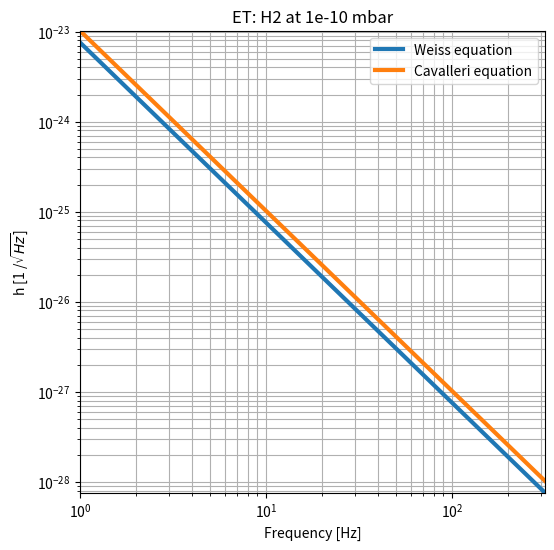
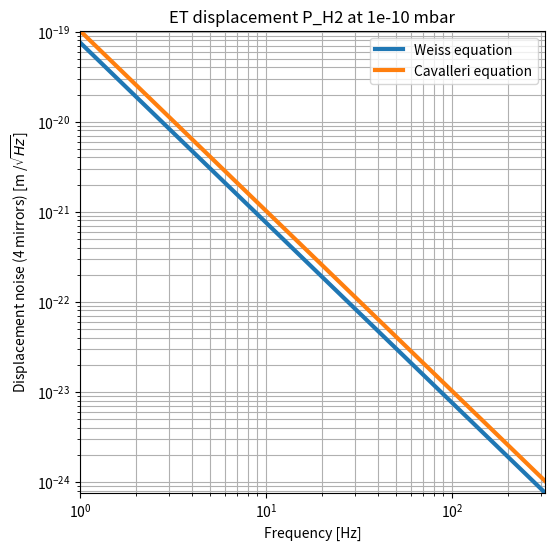

Reproduce these figures in Python, in order.
# Plot of residual gas pressure on 4 mirrors of a FPMI. 
# Rai Weiss's equation from LIGO Document T0900509-v1
# Included Cavalleri et al equation (https://doi.org/10.1016/j.physleta.2010.06.041)
# more details in logbook ("Residual gas pressure: molecule impact on mirrors (revisited)")

import numpy as np
import matplotlib.pyplot as plt

c = 2.99792458e8        # speed of light [m / s]
kb = 1.38064852e-23  # Boltzmann cosntant [m2 kg s-2 K-1]
NA = 6.0221409e+23   # Avogadro's number
pi = np.pi

def S_F_weiss(M, r, p, T, m):
    """
    Returns the freq. independent force PSD on a single test mass due to impinging residual gas particles as given by T0900509
    r = mirror radius [m]
    p = pressure of gas [Pa]
    m = molecular mass of particle [kg] (default = 2.99e-26 for water)
    T= temperaure [K] (default = 300K)
    """
    S_F = 8 * p * np.sqrt(kb*T*m) * np.pi * r**2
    return S_F


def S_F_cavalleri(M, r, p, T, m):
    """
    Returns the freq. independent force PSD on a single test mass due to impinging residual gas particles as given by  Cavalleri et al 2009 (https://doi.org/10.1016/j.physleta.2010.06.041)
    Assumes radius to thickness ratio of mirror to be 1:1
    r = mirror radius [m]
    p = pressure of gas [Pa]
    m = molecular mass of particle [kg] (default = 2.99e-26 for water)
    T= temperaure [K] (default = 300K)
    """
    S_F = p * np.sqrt((128/np.pi)*m*kb*T) * np.pi * r**2 * (1 + r/(2*r) + np.pi/4)
    return S_F

def calc_x_noise(f, S_F, M):
    """
    Returns the displacement noise for a single test mass for a given force PSD. 
    S_F = PSD of force noise
    M = mass of test mass [kg]
    f = frequency [Hz]
    """  
    x = np.sqrt(S_F) / (M * (2*np.pi*f)**2)
    return x




if __name__ == "__main__":
    # Plot comparision between Weiss and Cavalleri equation.
    m = 2.99e-26/18        #  mass of water moleecule [kg]
    T = 300             # temperature [K]
    M = 200          # 100g mirrors [kg]
    r = 0.31           # mirror radius [m]

    f = np.logspace(0,2.5,int(1e5))    # freqeuncy [Hz]
    

# =============================================================================
#     M_ligo = 200
#     r_ligo = 0.275
#     L_ligo = 10e3
#     p_LIGO = 1e-10*100  # [Pa]
#     m_H2 = 2*1.66e-27       #[kg]
# =============================================================================

# =============================================================================
# AEI 10m Prototype
#     M_pt = 200      # 100g mirrors [kg]
#     r_pt = 0.31   # 24.4 mm 
#     L_pt = 1       # 10 m  
#     p_pt = 1e-9*100   # [Pa] (1mbar = 100Pa)
# =============================================================================
    
###################
# ET
###################
    M_ET = 200
    r_ET = 0.31
    L_ET = 1e4
    p_ET = 1e-10*100  # [Pa]  1e-10 mbar
    m_H2 = 2*1.66e-27       #[kg]
    x_ET_weiss = calc_x_noise(f, \
                           S_F_weiss(M_ET, r_ET, p_ET, T, m=m_H2)\
                           , M_ET)
    
    x_ET_cavalleri = calc_x_noise(f, \
                           S_F_cavalleri(M_ET, r_ET, p_ET, T, m=m_H2)\
                           , M_ET)
    
    fig1 = plt.figure(1, figsize=(6,6))
    fig1.clf()
    ax1 = fig1.gca()
    ax1.loglog(f, 2*x_ET_weiss/L_ET, lw=3, label='Weiss equation')
    #ax1.loglog(f, (1.6e-20)/f**2, '--' ,color='C0', lw=2, label='plot from Weiss paper \n (includes squeeze damping)')
    #ax1.loglog(f, (100*4*1.5e-24)/f**2, '--' ,color='C3', lw=2, label='plot from Weiss paper')
    ax1.loglog(f, 2*x_ET_cavalleri/L_ET, lw=3, label='Cavalleri equation')
    ax1.set_xlabel('Frequency [Hz]')
    ax1.set_ylabel(r'h [1 /$\sqrt{Hz}$]')
    ax1.set_title('ET: H2 at {:.0e} mbar'.format(p_ET/100))
    ax1.grid(which='both')
    ax1.autoscale(enable=True, axis='both', tight=True)
    ax1.legend()
# =============================================================================
# 
#     
#     x_pt_weiss = calc_x_noise(f, \
#                            S_F_weiss(M_ET, r_ET, p_ET)\
#                            , M_ET)
#     
#     x_pt_cavalleri = calc_x_noise(f, \
#                            S_F_cavalleri(M_ET, r_ET, p_ET)\
#                            , M_ET)
# =============================================================================
    
    fig2 = plt.figure(2, figsize=(6,6))
    fig2.clf()
    ax2 = fig2.gca()
    ax2.loglog(f, 2*x_ET_weiss, lw=3, label='Weiss equation')
    ax2.loglog(f, 2*x_ET_cavalleri, lw=3, label='Cavalleri equation')
    ax2.set_xlabel('Frequency [Hz]')
    ax2.set_ylabel(r'Displacement noise (4 mirrors) [m /$\sqrt{Hz}$]')
    ax2.set_title('ET displacement P_H2 at {:.0e} mbar'.format(p_ET/100))
    ax2.grid(which='both')
    ax2.autoscale(enable=True, axis='both', tight=True)
    ax2.legend()
    
    plt.show() 


